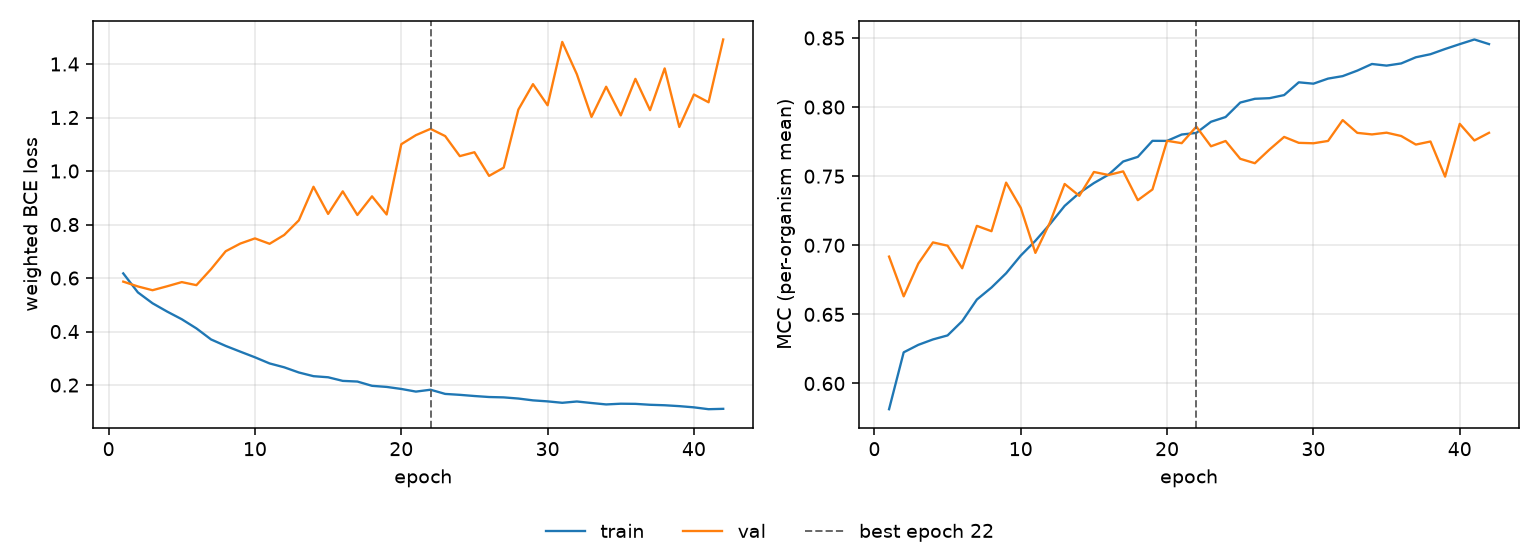

The file beside this chart, header and first rows:
epoch, tr_loss, vl_loss, tr_mcc, vl_mcc, is_best
1, 0.6173, 0.5866, 0.5814, 0.6918, False
2, 0.5464, 0.5686, 0.6225, 0.6631, False
3, 0.5057, 0.5545, 0.6279, 0.6868, False
4, 0.4746, 0.5692, 0.6319, 0.7021, False
5, 0.446, 0.5848, 0.6348, 0.6997, False
6, 0.4118, 0.5734, 0.6452, 0.6834, False
7, 0.3705, 0.6333, 0.6607, 0.7141, False
8, 0.3463, 0.7001, 0.6694, 0.7102, False
9, 0.3249, 0.7289, 0.6798, 0.7453, False
10, 0.3038, 0.7482, 0.6926, 0.7271, False
11, 0.2809, 0.728, 0.7032, 0.6945, False
12, 0.2664, 0.7611, 0.7153, 0.7166, False
13, 0.247, 0.8157, 0.7285, 0.7444, False
14, 0.2332, 0.9412, 0.7378, 0.7358, False
15, 0.2291, 0.8396, 0.745, 0.753, False
16, 0.2156, 0.9241, 0.7511, 0.7509, False
17, 0.2131, 0.8356, 0.7606, 0.7535, False
18, 0.1972, 0.9054, 0.764, 0.7326, False
19, 0.193, 0.8376, 0.7756, 0.7404, False
20, 0.1854, 1.1, 0.7755, 0.7756, False
21, 0.1756, 1.134, 0.7802, 0.7739, False
22, 0.1825, 1.158, 0.7813, 0.7859, True
23, 0.1669, 1.131, 0.7894, 0.7716, False
24, 0.1635, 1.056, 0.7928, 0.7755, False
25, 0.1591, 1.07, 0.8033, 0.7626, False
26, 0.1553, 0.9818, 0.806, 0.7594, False
27, 0.154, 1.013, 0.8065, 0.7693, False
28, 0.1496, 1.229, 0.8087, 0.7784, False
29, 0.1428, 1.325, 0.8179, 0.7741, False
30, 0.139, 1.246, 0.8169, 0.7738, False
31, 0.1337, 1.483, 0.8206, 0.7755, False
32, 0.1386, 1.362, 0.8224, 0.7906, False
33, 0.1329, 1.202, 0.8264, 0.7814, False
34, 0.1276, 1.315, 0.8312, 0.7802, False
35, 0.1303, 1.208, 0.83, 0.7815, False
36, 0.1297, 1.344, 0.8316, 0.7791, False
37, 0.1263, 1.228, 0.8361, 0.7729, False
38, 0.1245, 1.384, 0.8383, 0.7751, False
39, 0.1212, 1.165, 0.842, 0.7497, False
40, 0.1167, 1.286, 0.8456, 0.7879, False
41, 0.1098, 1.257, 0.8489, 0.7759, False
42, 0.1112, 1.492, 0.8456, 0.7814, False
